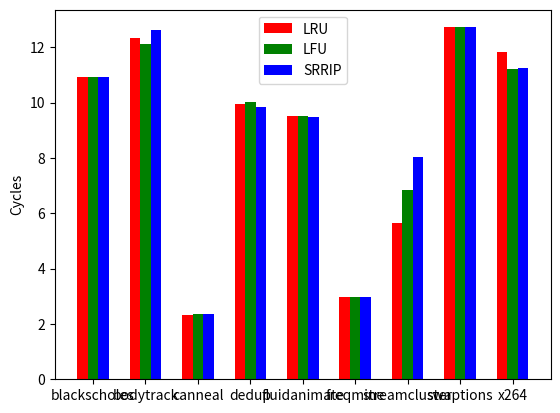

Recreate this plot in Python.
import numpy as np
import matplotlib.pyplot as plt

N = 9
ind = np.arange(N)  # the x locations for the groups
width = 0.20      # the width of the bars

fig = plt.figure()
ax = fig.add_subplot(111)

LRU_vals = [10.917818309662806, 12.323533055083505, 2.3073839590364362, 9.938980815003507, 9.505213374203965, 2.9877941526582137, 5.644055421414172, 12.725514075362664, 11.834045557797147]

rects1 = ax.bar(ind, LRU_vals, width, color='r')

LFU_vals = [10.917805272100132, 12.115267562958426, 2.3686266941855005, 10.013203872705885, 9.509225539813977, 2.9794630579915697, 6.859914073341443, 12.725497346574649, 11.215472406092323]

rects2 = ax.bar(ind+width, LFU_vals, width, color='g')

SRRIP_vals = [10.9178063095188, 12.632542774462248, 2.3661928915677364, 9.831459569377474, 9.495108602929623, 2.9923658659326313, 8.041092246288006, 12.724949925353823, 11.241214489629076]

rects3 = ax.bar(ind+width*2, SRRIP_vals, width, color='b')

ax.set_ylabel('Cycles')
ax.set_xticks(ind+width)
ax.set_xticklabels( ('blackscholes', 'bodytrack', 'canneal', 'dedup', 'fluidanimate', 'freqmine', 'streamcluster', 'swaptions', 'x264') )
ax.legend( (rects1[0], rects2[0], rects3[0]), ('LRU', 'LFU', 'SRRIP') )

def autolabel(rects):
    for rect in rects:
        h = rect.get_height()
        ax.text(rect.get_x()+rect.get_width()/2., 1.05*h, '%d'%int(h),
                ha='center', va='bottom')

#autolabel(rects1)
#autolabel(rects2)
#autolabel(rects3)

plt.show()
